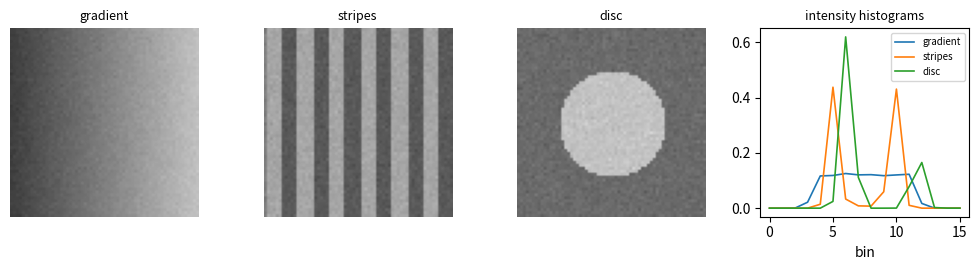

Python code for this plot:
"""Real-time image feature extraction.

The previous version of this file "extracted features" by returning the mean
pixel value, which is one number and tells you almost nothing. This one
extracts descriptors that can actually tell two images apart -- an intensity
histogram, gradient energy, and block statistics -- and then measures whether
they can, by matching each frame back to its own class.
"""

import time

import matplotlib.pyplot as plt
import numpy as np

BINS = 16
BLOCKS = 4


class FeatureExtractor:
    """Fixed-length descriptor per frame, cheap enough for a live stream."""

    def histogram(self, image):
        counts, _ = np.histogram(image, bins=BINS, range=(0.0, 1.0))
        return counts / max(counts.sum(), 1)

    def gradients(self, image):
        """Edge energy, horizontal and vertical."""
        # Trim both to the overlapping interior so they can be combined.
        dy = np.diff(image, axis=0)[:, :-1]
        dx = np.diff(image, axis=1)[:-1, :]
        return np.array([np.abs(dx).mean(), np.abs(dy).mean(),
                         np.hypot(dx, dy).mean()])

    def blocks(self, image):
        """Mean and spread of each tile, which keeps coarse layout."""
        size = image.shape[0] // BLOCKS
        tiles = image[:size * BLOCKS, :size * BLOCKS]
        tiles = tiles.reshape(BLOCKS, size, BLOCKS, size)
        return np.concatenate([tiles.mean(axis=(1, 3)).ravel(),
                               tiles.std(axis=(1, 3)).ravel()])

    def extract(self, image):
        return np.concatenate([self.histogram(image), self.gradients(image),
                               self.blocks(image)])


def frame_of(kind, rng, size=64):
    """Three frame types with the SAME mean brightness.

    Equalising the mean is deliberate. If the classes differed in brightness a
    single average pixel would separate them and the descriptor would prove
    nothing; holding the mean fixed forces the comparison onto structure, which
    is what a feature extractor is for.
    """
    grid_y, grid_x = np.mgrid[0:size, 0:size] / size
    if kind == 0:                                   # smooth gradient
        image = grid_x * 0.8 + rng.normal(0, 0.02, (size, size))
    elif kind == 1:                                 # vertical stripes
        image = 0.5 + 0.4 * np.sign(np.sin(grid_x * np.pi * 12))
        image = image + rng.normal(0, 0.05, (size, size))
    else:                                           # bright disc on dark
        image = np.where(np.hypot(grid_x - 0.5, grid_y - 0.5) < 0.28, 0.9, 0.1)
        image = image + rng.normal(0, 0.05, (size, size))
    # Normalise to a fixed mean AND a fixed spread, so neither the average
    # pixel nor the contrast can separate the classes -- only the spatial
    # arrangement can, which is what the descriptor is being tested on.
    image = (image - image.mean()) / max(image.std(), 1e-9)
    return np.clip(image * 0.15 + 0.5, 0.0, 1.0)


def main():
    rng = np.random.default_rng(0)
    extractor = FeatureExtractor()

    frames, labels = [], []
    for index in range(150):
        kind = index % 3
        frames.append(frame_of(kind, rng))
        labels.append(kind)
    labels = np.asarray(labels)

    started = time.perf_counter()
    descriptors = np.stack([extractor.extract(frame) for frame in frames])
    elapsed = time.perf_counter() - started

    print("Real-Time Image Feature Extraction")
    print(f"  frames            : {len(frames)} at 64x64")
    print(f"  descriptor length : {descriptors.shape[1]}")
    print(f"  extraction time   : {elapsed * 1000:.1f} ms total, "
          f"{elapsed / len(frames) * 1000:.3f} ms per frame")
    print(f"  sustainable rate  : {len(frames) / elapsed:,.0f} frames/second")

    # Do the descriptors separate the classes? Nearest neighbour, excluding
    # the frame itself, is the cheapest honest test.
    squared = ((descriptors[:, None, :] - descriptors[None, :, :]) ** 2).sum(2)
    np.fill_diagonal(squared, np.inf)
    nearest = squared.argmin(axis=1)
    accuracy = float((labels[nearest] == labels).mean())
    print(f"\n  nearest-neighbour class match: {accuracy:.4f}")

    mean_only = np.array([[frame.mean()] for frame in frames])
    squared_mean = ((mean_only[:, None] - mean_only[None]) ** 2).sum(2)
    np.fill_diagonal(squared_mean, np.inf)
    baseline = float((labels[squared_mean.argmin(axis=1)] == labels).mean())
    print(f"  the same test using only the mean pixel: {baseline:.4f}")
    print(f"  chance on three balanced classes:        {1/3:.4f}")
    print(f"\n  the {descriptors.shape[1]}-number descriptor is worth "
          f"{accuracy - baseline:.4f} over a single mean")

    figure, axes = plt.subplots(1, 4, figsize=(10, 2.8))
    for kind in range(3):
        axes[kind].imshow(frames[kind], cmap="gray", vmin=0, vmax=1)
        axes[kind].set_title(["gradient", "stripes", "disc"][kind], fontsize=9)
        axes[kind].axis("off")
    for kind in range(3):
        axes[3].plot(descriptors[kind][:BINS],
                     label=["gradient", "stripes", "disc"][kind], linewidth=1.2)
    axes[3].set_title("intensity histograms", fontsize=9)
    axes[3].set_xlabel("bin")
    axes[3].legend(fontsize=7)
    figure.tight_layout()
    plt.savefig("real_time_image_extraction.png", dpi=120, bbox_inches="tight")
    print("saved real_time_image_extraction.png")


if __name__ == "__main__":
    main()
